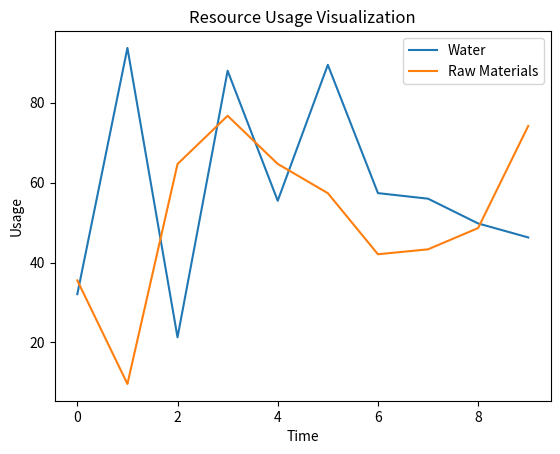

Here is the Python script that generated this plot:
import random
import time
import matplotlib.pyplot as plt

class ResourceManagement:
    def __init__(self):
        self.resource_data = []

    def track_resource_usage(self, resource_type):
        data = {
            'resource_type': resource_type,
            'timestamp': time.time(),
            'usage': random.uniform(0, 100)
        }
        self.resource_data.append(data)
        print(f"Tracked usage for {resource_type}: {data['usage']} at {data['timestamp']}")

    def identify_waste_areas(self):
        waste_areas = {}
        for data in self.resource_data:
            resource_type = data['resource_type']
            if resource_type not in waste_areas:
                waste_areas[resource_type] = []
            waste_areas[resource_type].append(data['usage'])
        return waste_areas

    def implement_reduction_measures(self, waste_areas, threshold=50):
        reduction_measures = []
        for resource_type, usages in waste_areas.items():
            for usage in usages:
                if usage > threshold:
                    measure = f"Implement reduction for {resource_type} usage {usage} exceeding threshold {threshold}"
                    reduction_measures.append(measure)
                    print(measure)
        return reduction_measures

    def optimize_allocation(self, waste_areas):
        optimized_allocation = {}
        for resource_type, usages in waste_areas.items():
            optimized_allocation[resource_type] = sum(usages) / len(usages)
        return optimized_allocation

    def visualize_data(self, waste_areas):
        for resource_type, usages in waste_areas.items():
            plt.plot(usages, label=resource_type)
        plt.xlabel('Time')
        plt.ylabel('Usage')
        plt.title('Resource Usage Visualization')
        plt.legend()
        plt.show()

# Example usage
if __name__ == "__main__":
    rm = ResourceManagement()

    # Simulate resource usage tracking
    for _ in range(10):
        rm.track_resource_usage("Water")
        rm.track_resource_usage("Raw Materials")
        time.sleep(1)

    # Identify waste areas
    waste_areas = rm.identify_waste_areas()

    # Implement reduction measures
    rm.implement_reduction_measures(waste_areas)

    # Optimize resource allocation
    optimized_allocation = rm.optimize_allocation(waste_areas)
    print("Optimized Allocation:", optimized_allocation)

    # Visualize data
    rm.visualize_data(waste_areas)
